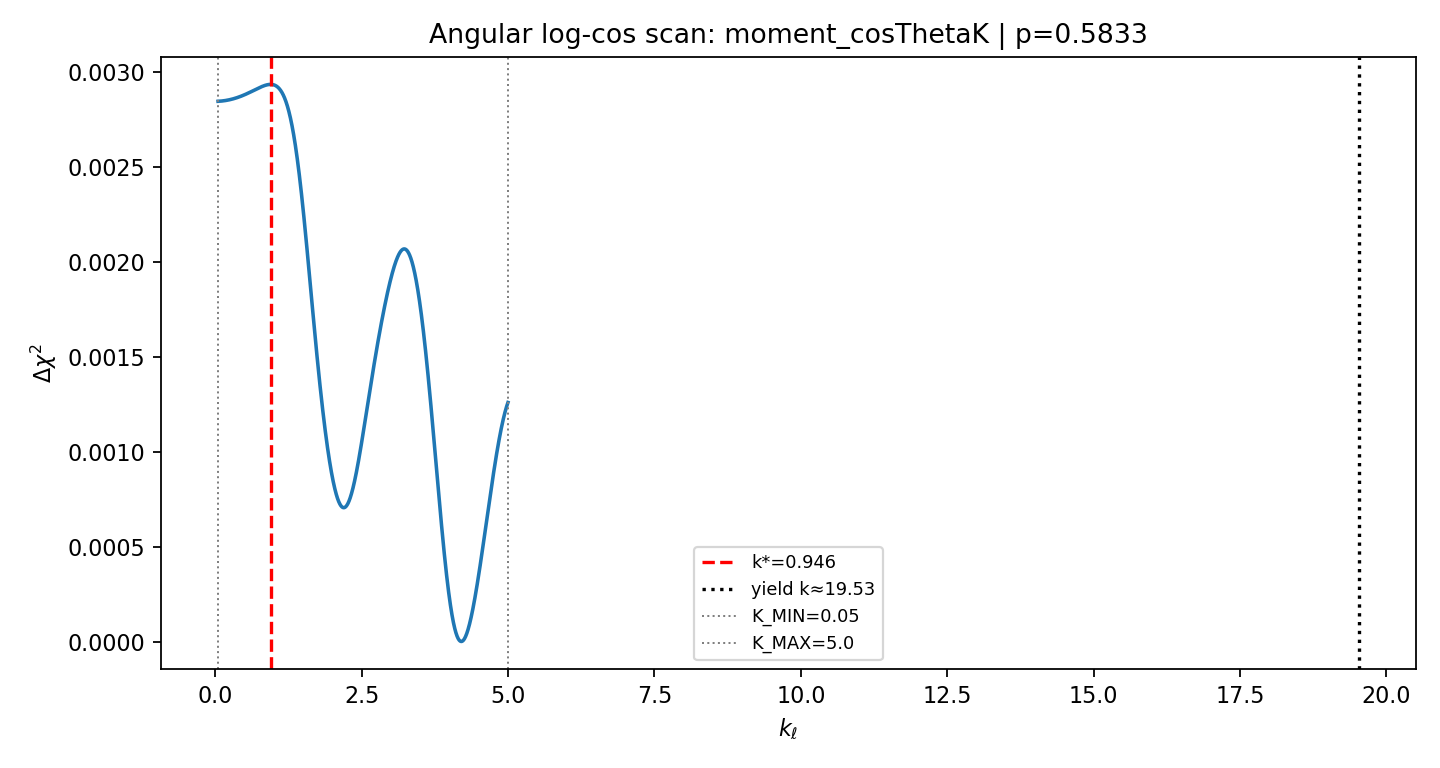

Values plotted in this chart, from the file beside it:
k, delta_chi2, chi2_null, chi2_cos, C, a, b, A, phi
0.05, 0.002845, 0.02847, 0.02563, -4.659, 4.655, 0.3337, 4.667, -0.07156
0.05248, 0.002845, 0.02847, 0.02563, -4.229, 4.225, 0.3179, 4.237, -0.0751
0.05495, 0.002845, 0.02847, 0.02563, -3.856, 3.853, 0.3036, 3.865, -0.07865
0.05743, 0.002845, 0.02847, 0.02563, -3.531, 3.527, 0.2905, 3.539, -0.08219
0.0599, 0.002845, 0.02847, 0.02563, -3.245, 3.241, 0.2786, 3.253, -0.08574
0.06238, 0.002845, 0.02847, 0.02563, -2.992, 2.988, 0.2675, 3, -0.08928
0.06486, 0.002845, 0.02847, 0.02563, -2.768, 2.764, 0.2573, 2.776, -0.09283
0.06733, 0.002845, 0.02847, 0.02563, -2.568, 2.564, 0.2479, 2.576, -0.09638
0.06981, 0.002845, 0.02847, 0.02563, -2.388, 2.385, 0.2391, 2.397, -0.09992
0.07229, 0.002845, 0.02847, 0.02563, -2.227, 2.224, 0.2309, 2.236, -0.1035
0.07476, 0.002845, 0.02847, 0.02563, -2.082, 2.078, 0.2233, 2.09, -0.107
0.07724, 0.002845, 0.02847, 0.02563, -1.951, 1.947, 0.2162, 1.959, -0.1106
0.07971, 0.002845, 0.02847, 0.02563, -1.831, 1.827, 0.2095, 1.839, -0.1141
0.08219, 0.002845, 0.02847, 0.02563, -1.722, 1.719, 0.2032, 1.731, -0.1177
0.08467, 0.002845, 0.02847, 0.02563, -1.623, 1.619, 0.1972, 1.631, -0.1212
0.08714, 0.002845, 0.02847, 0.02563, -1.532, 1.528, 0.1917, 1.54, -0.1248
0.08962, 0.002845, 0.02847, 0.02563, -1.448, 1.444, 0.1864, 1.456, -0.1283
0.0921, 0.002845, 0.02847, 0.02563, -1.371, 1.368, 0.1814, 1.379, -0.1319
0.09457, 0.002846, 0.02847, 0.02563, -1.3, 1.297, 0.1766, 1.308, -0.1354
0.09705, 0.002846, 0.02847, 0.02563, -1.235, 1.231, 0.1722, 1.243, -0.139
0.09952, 0.002846, 0.02847, 0.02563, -1.174, 1.17, 0.1679, 1.182, -0.1425
0.102, 0.002846, 0.02847, 0.02563, -1.117, 1.114, 0.1638, 1.126, -0.1461
0.1045, 0.002846, 0.02847, 0.02563, -1.065, 1.061, 0.16, 1.073, -0.1496
0.107, 0.002846, 0.02847, 0.02563, -1.016, 1.012, 0.1563, 1.024, -0.1532
0.1094, 0.002846, 0.02847, 0.02562, -0.9704, 0.9667, 0.1528, 0.9787, -0.1567
0.1119, 0.002846, 0.02847, 0.02562, -0.9278, 0.9241, 0.1494, 0.9361, -0.1603
0.1144, 0.002846, 0.02847, 0.02562, -0.8879, 0.8843, 0.1462, 0.8963, -0.1638
0.1169, 0.002846, 0.02847, 0.02562, -0.8506, 0.8469, 0.1431, 0.8589, -0.1674
0.1193, 0.002846, 0.02847, 0.02562, -0.8155, 0.8119, 0.1402, 0.8239, -0.1709
0.1218, 0.002846, 0.02847, 0.02562, -0.7826, 0.7789, 0.1373, 0.7909, -0.1745
0.1243, 0.002846, 0.02847, 0.02562, -0.7516, 0.7479, 0.1346, 0.76, -0.1781
0.1268, 0.002847, 0.02847, 0.02562, -0.7224, 0.7188, 0.132, 0.7308, -0.1816
0.1292, 0.002847, 0.02847, 0.02562, -0.6949, 0.6912, 0.1295, 0.7033, -0.1852
0.1317, 0.002847, 0.02847, 0.02562, -0.6689, 0.6652, 0.1271, 0.6773, -0.1887
0.1342, 0.002847, 0.02847, 0.02562, -0.6444, 0.6407, 0.1247, 0.6527, -0.1923
0.1367, 0.002847, 0.02847, 0.02562, -0.6211, 0.6174, 0.1225, 0.6295, -0.1958
0.1391, 0.002847, 0.02847, 0.02562, -0.5991, 0.5954, 0.1203, 0.6075, -0.1994
0.1416, 0.002847, 0.02847, 0.02562, -0.5783, 0.5746, 0.1182, 0.5866, -0.203
0.1441, 0.002847, 0.02847, 0.02562, -0.5585, 0.5548, 0.1162, 0.5668, -0.2065
0.1466, 0.002847, 0.02847, 0.02562, -0.5397, 0.536, 0.1143, 0.548, -0.2101
0.149, 0.002847, 0.02847, 0.02562, -0.5218, 0.5181, 0.1124, 0.5301, -0.2137
0.1515, 0.002848, 0.02847, 0.02562, -0.5048, 0.5011, 0.1106, 0.5131, -0.2172
0.154, 0.002848, 0.02847, 0.02562, -0.4886, 0.4849, 0.1088, 0.4969, -0.2208
0.1565, 0.002848, 0.02847, 0.02562, -0.4732, 0.4695, 0.1071, 0.4815, -0.2243
0.159, 0.002848, 0.02847, 0.02562, -0.4584, 0.4547, 0.1055, 0.4668, -0.2279
0.1614, 0.002848, 0.02847, 0.02562, -0.4444, 0.4407, 0.1039, 0.4528, -0.2315
0.1639, 0.002848, 0.02847, 0.02562, -0.431, 0.4273, 0.1023, 0.4394, -0.235
0.1664, 0.002848, 0.02847, 0.02562, -0.4182, 0.4145, 0.1008, 0.4265, -0.2386
0.1689, 0.002848, 0.02847, 0.02562, -0.4059, 0.4022, 0.09935, 0.4143, -0.2422
0.1713, 0.002848, 0.02847, 0.02562, -0.3942, 0.3905, 0.09794, 0.4026, -0.2457
0.1738, 0.002849, 0.02847, 0.02562, -0.383, 0.3792, 0.09656, 0.3913, -0.2493
0.1763, 0.002849, 0.02847, 0.02562, -0.3722, 0.3685, 0.09522, 0.3806, -0.2529
0.1788, 0.002849, 0.02847, 0.02562, -0.3619, 0.3582, 0.09392, 0.3703, -0.2565
0.1812, 0.002849, 0.02847, 0.02562, -0.352, 0.3483, 0.09265, 0.3604, -0.26
0.1837, 0.002849, 0.02847, 0.02562, -0.3425, 0.3388, 0.09142, 0.3509, -0.2636
0.1862, 0.002849, 0.02847, 0.02562, -0.3334, 0.3296, 0.09022, 0.3418, -0.2672
0.1887, 0.002849, 0.02847, 0.02562, -0.3246, 0.3209, 0.08906, 0.333, -0.2707
0.1911, 0.002849, 0.02847, 0.02562, -0.3162, 0.3124, 0.08792, 0.3246, -0.2743
0.1936, 0.00285, 0.02847, 0.02562, -0.3081, 0.3043, 0.08681, 0.3165, -0.2779
0.1961, 0.00285, 0.02847, 0.02562, -0.3003, 0.2965, 0.08574, 0.3087, -0.2815
... 1,940 more rows
